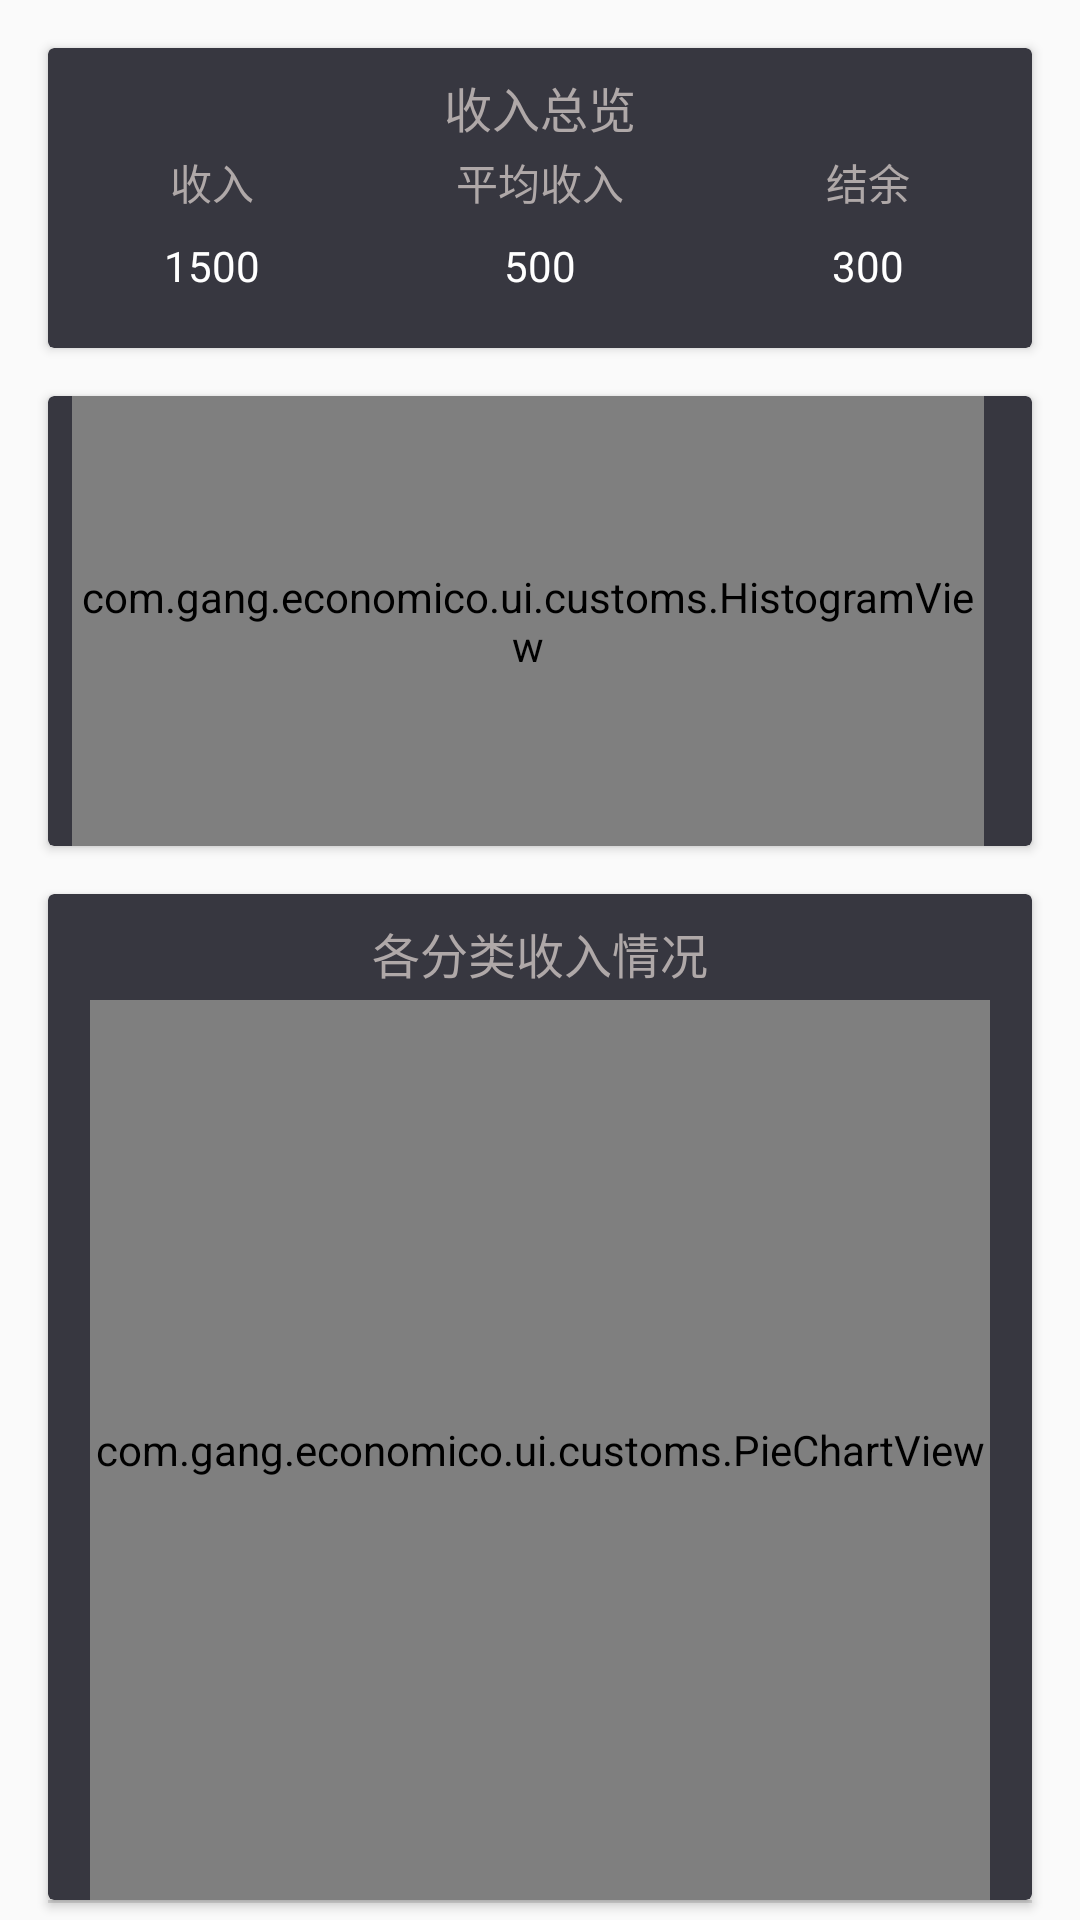

Write the Android layout XML for this screen, with the resource values it uses.
<!-- AndroidManifest.xml: application theme AppTheme -->
<!-- res/layout/fragment_income.xml -->
<?xml version="1.0" encoding="utf-8"?>
<androidx.constraintlayout.widget.ConstraintLayout
    xmlns:android="http://schemas.android.com/apk/res/android"
    xmlns:app="http://schemas.android.com/apk/res-auto"
    xmlns:tools="http://schemas.android.com/tools"
    android:layout_width="match_parent"
    android:layout_height="match_parent"
    tools:context=".ui.fragments.IncomeFragment">

    <androidx.core.widget.NestedScrollView
        android:layout_width="match_parent"
        android:layout_height="match_parent"
        app:layout_constraintBottom_toBottomOf="parent"
        app:layout_constraintEnd_toEndOf="parent"
        app:layout_constraintStart_toStartOf="parent"
        app:layout_constraintTop_toTopOf="parent">

        <LinearLayout
            android:layout_width="match_parent"
            android:layout_height="wrap_content"
            android:orientation="vertical">

            <androidx.cardview.widget.CardView
                android:id="@+id/fragment_income_header"
                android:layout_width="match_parent"
                android:layout_height="100dp"
                android:layout_margin="16dp"
                app:cardCornerRadius="2dp"
                app:cardBackgroundColor="@color/colorCard">

                <androidx.constraintlayout.widget.ConstraintLayout
                    android:layout_width="match_parent"
                    android:layout_height="match_parent" >

                    <TextView
                        android:id="@+id/header_income_title"
                        android:layout_width="wrap_content"
                        android:layout_height="wrap_content"
                        android:layout_marginTop="8dp"
                        android:text="收入总览"
                        android:textColor="@color/color_text_main"
                        android:textSize="16sp"
                        app:layout_constraintEnd_toEndOf="parent"
                        app:layout_constraintStart_toStartOf="parent"
                        app:layout_constraintTop_toTopOf="parent" />

                    <LinearLayout
                        android:layout_width="match_parent"
                        android:layout_height="wrap_content"
                        android:layout_marginTop="8dp"
                        android:orientation="vertical"
                        app:layout_constraintBottom_toBottomOf="parent"
                        app:layout_constraintEnd_toEndOf="parent"
                        app:layout_constraintStart_toStartOf="parent"
                        app:layout_constraintTop_toTopOf="@id/header_income_title">

                        <LinearLayout
                            android:layout_width="match_parent"
                            android:layout_height="wrap_content">

                            <TextView
                                android:id="@+id/header_income_total_des"
                                style="@style/FragmentTextTheme"
                                android:text="@string/income" />

                            <TextView
                                android:id="@+id/header_income_avg_des"
                                style="@style/FragmentTextTheme"
                                android:text="@string/average_income" />

                            <TextView
                                android:id="@+id/header_income_surplus_des"
                                style="@style/FragmentTextTheme"
                                android:text="@string/remaining" />


                        </LinearLayout>

                        <LinearLayout
                            android:layout_width="match_parent"
                            android:layout_height="wrap_content">

                            <TextView
                                android:id="@+id/header_income_total_amount"
                                style="@style/FragmentTextTheme"
                                android:textColor="@color/color_text_amount_white"
                                android:text="1500" />

                            <TextView
                                android:id="@+id/header_income_avg_amount"
                                style="@style/FragmentTextTheme"
                                android:textColor="@color/color_text_amount_white"
                                android:text="500" />

                            <TextView
                                android:id="@+id/header_income_surplus_amount"
                                style="@style/FragmentTextTheme"
                                android:textColor="@color/color_text_amount_white"
                                android:text="300" />

                        </LinearLayout>

                    </LinearLayout>


                </androidx.constraintlayout.widget.ConstraintLayout>

            </androidx.cardview.widget.CardView>

            <androidx.cardview.widget.CardView
                android:id="@+id/fragment_income_histogram_group"
                android:layout_width="match_parent"
                android:layout_height="150dp"
                app:cardCornerRadius="2dp"
                android:layout_marginStart="16dp"
                android:layout_marginEnd="16dp"
                android:layout_marginBottom="16dp"
                app:cardBackgroundColor="@color/colorCard">

                <com.gang.economico.ui.customs.HistogramView
                    android:id="@+id/fragment_income_histogram"
                    android:layout_width="match_parent"
                    android:layout_height="match_parent"
                    android:layout_marginStart="8dp"
                    android:layout_marginEnd="16dp"
                    app:layout_constraintEnd_toEndOf="parent"
                    app:layout_constraintStart_toStartOf="parent"
                    app:layout_constraintTop_toBottomOf="@+id/textView"
                    app:gramTextSize="10sp"
                    app:filledColor="@color/colorSecondaryAccent"
                    app:selectedColor="@color/colorAccent"
                    app:chartTitle="当月支出情况"
                    app:titleColor="@color/color_text_main"/>

            </androidx.cardview.widget.CardView>

            <androidx.cardview.widget.CardView
                android:id="@+id/fragment_income_category_stat_group"
                android:layout_width="match_parent"
                android:layout_height="wrap_content"
                app:cardCornerRadius="2dp"
                android:layout_marginStart="16dp"
                android:layout_marginEnd="16dp"
                app:cardBackgroundColor="@color/colorCard">

                <LinearLayout
                    android:layout_width="match_parent"
                    android:layout_height="wrap_content"
                    android:orientation="vertical">

                    <TextView
                        android:id="@+id/stat_income_category_title"
                        android:layout_width="match_parent"
                        android:layout_height="wrap_content"
                        android:text="各分类收入情况"
                        android:padding="4dp"
                        android:layout_marginTop="4dp"
                        android:gravity="center_horizontal"
                        android:textColor="@color/color_text_main"
                        android:textSize="16sp"/>

                    <com.gang.economico.ui.customs.PieChartView
                        android:id="@+id/stat_income_pie_chart"
                        android:layout_width="300dp"
                        android:layout_height="300dp"
                        app:pieChartTitleSize="32sp"
                        android:layout_gravity="center"
                        app:colorSchema="true"
                        app:pieChartTitleColor="@color/colorSecondaryAccent"
                        app:pieWidth="30dp"/>

                </LinearLayout>

            </androidx.cardview.widget.CardView>

            <View
                android:id="@+id/divider3"
                android:layout_width="match_parent"
                android:layout_marginStart="16dp"
                android:layout_marginEnd="16dp"
                android:layout_height="1dp"
                android:background="?android:attr/listDivider" />

            <androidx.cardview.widget.CardView
                android:layout_width="match_parent"
                android:layout_height="wrap_content"
                android:layout_marginStart="16dp"
                android:layout_marginEnd="16dp"
                android:layout_marginBottom="16dp"
                app:cardBackgroundColor="@color/colorCard">

                <androidx.recyclerview.widget.RecyclerView
                    android:id="@+id/stat_income_category_rv"
                    android:layout_width="match_parent"
                    android:layout_height="wrap_content"
                    android:layout_marginStart="8dp"
                    android:layout_marginEnd="8dp"/>

            </androidx.cardview.widget.CardView>

            <View
                android:id="@+id/divider4"
                android:layout_width="match_parent"
                android:layout_marginStart="16dp"
                android:layout_marginEnd="16dp"
                android:layout_height="1dp"
                android:background="?android:attr/listDivider" />

            <ImageView
                android:layout_width="wrap_content"
                android:layout_height="wrap_content"
                android:src="@drawable/ic_nodata"
                android:layout_marginTop="32dp"
                android:layout_gravity="center"/>

            <TextView
                android:layout_width="match_parent"
                android:layout_height="wrap_content"
                android:layout_marginBottom="16dp"
                android:gravity="center_horizontal"
                android:paddingBottom="8dp"
                android:paddingTop="8dp"
                android:text="暂无更多数据"
                android:textColor="@color/color_text_main"
                android:textSize="14sp" />

        </LinearLayout>

    </androidx.core.widget.NestedScrollView>

</androidx.constraintlayout.widget.ConstraintLayout>
<!-- resources referenced by this layout -->
<resources>
  <color name="colorAccent">#1EB980</color>
  <color name="colorCard">#373740</color>
  <color name="colorSecondaryAccent">#80CAC4</color>
  <color name="color_text_amount_white">#ffffff</color>
  <color name="color_text_main">#AFA8A8</color>
  <string name="average_income">平均收入</string>
  <string name="income">收入</string>
  <string name="remaining">结余</string>
  <style name="FragmentTextTheme">
          <item name="android:layout_width">0dp</item>
          <item name="android:layout_weight">1</item>
          <item name="android:layout_height">wrap_content</item>
          <item name="android:gravity">center</item>
          <item name="android:padding">4dp</item>
          <item name="android:textColor">@color/color_text_main</item>
          <item name="android:textSize">14sp</item>
      </style>
  <style name="AppTheme" parent="Theme.AppCompat.Light.NoActionBar">
          
          <item name="colorPrimary">@color/colorPrimary</item>
          <item name="colorPrimaryDark">@color/colorPrimary</item>
          <item name="colorAccent">@color/colorAccent</item>
          <item name="android:windowActivityTransitions">true</item>
          
          <item name="android:windowIsTranslucent">true</item>
          <item name="android:windowContentTransitions">true</item>
      </style>
  <color name="colorPrimary">#33333d</color>
</resources>
